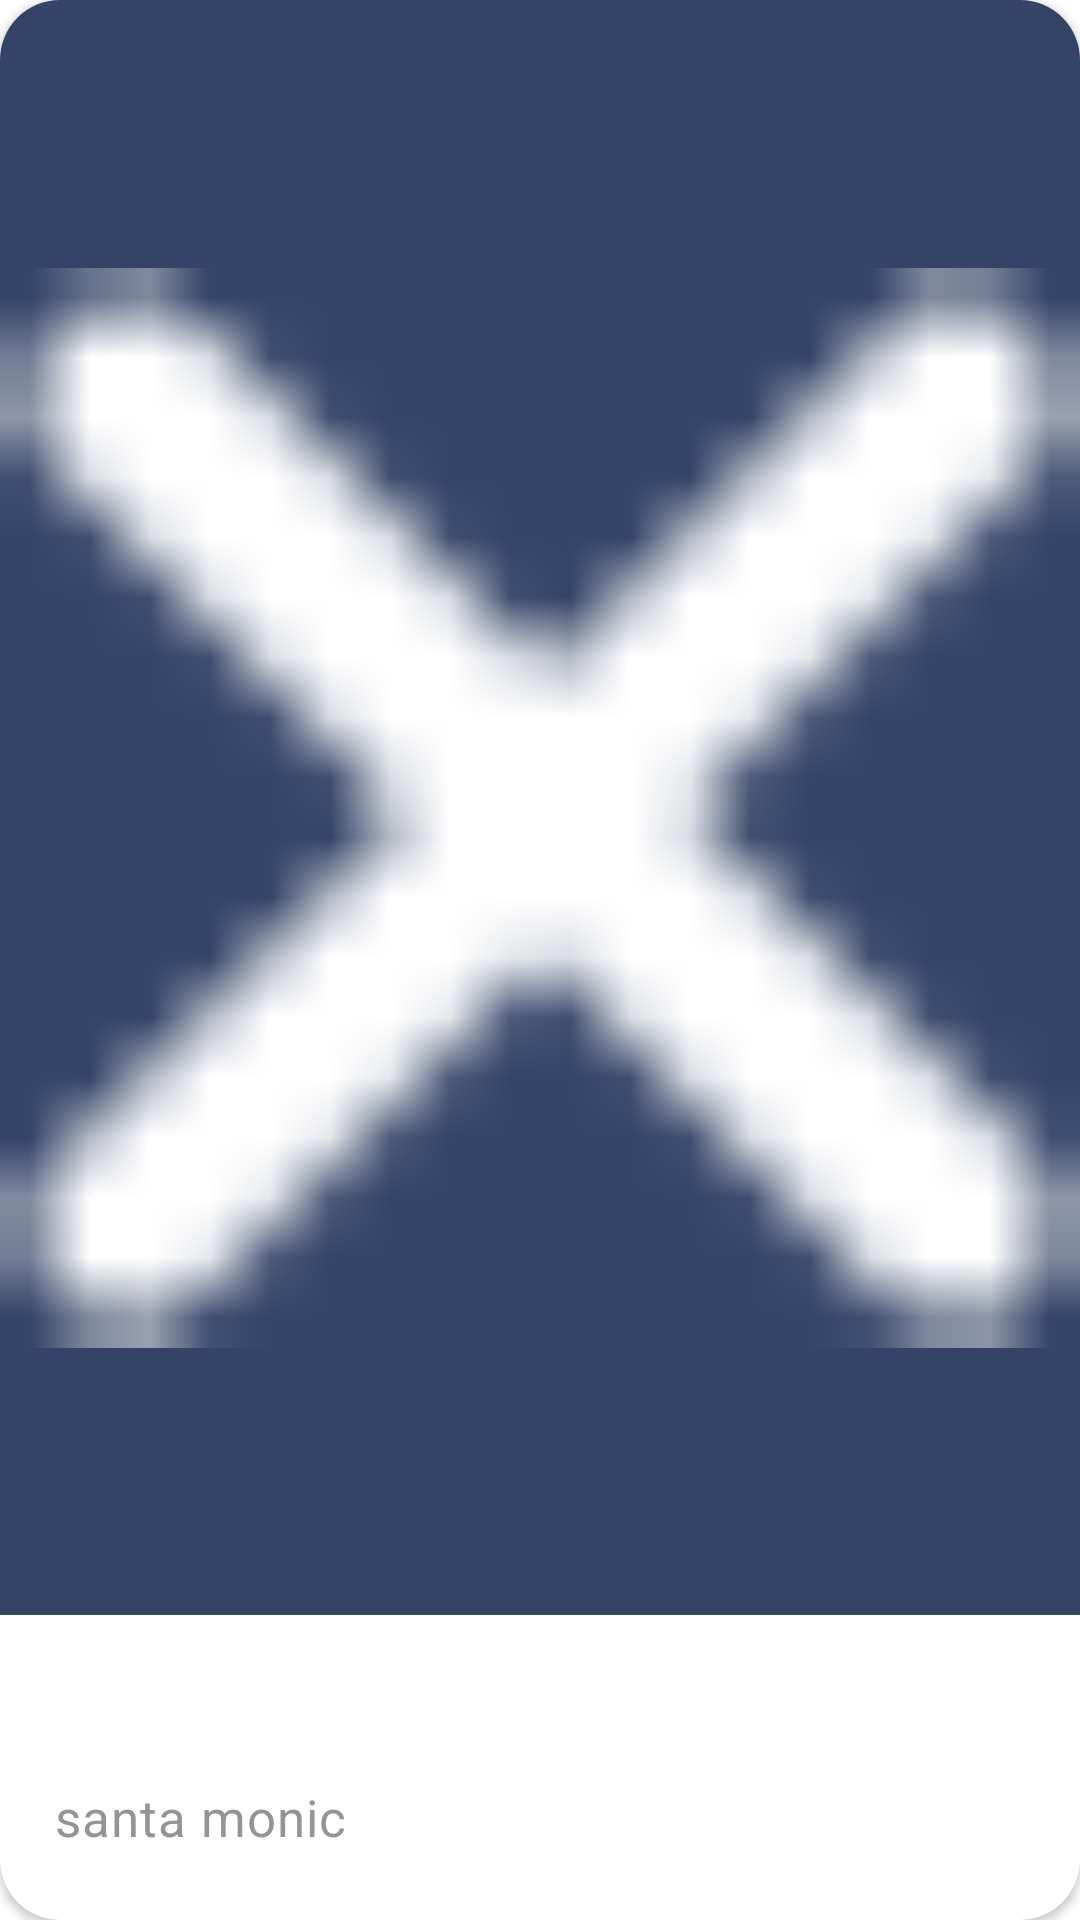

This screen was rendered from an Android layout file. Write that file and the resources it references.
<!-- AndroidManifest.xml: application theme Theme.TakeOffLabsTask -->
<!-- res/layout/profile_item.xml -->
<androidx.constraintlayout.widget.ConstraintLayout android:layout_width="match_parent"
    android:layout_height="match_parent"
    xmlns:android="http://schemas.android.com/apk/res/android"
    xmlns:app="http://schemas.android.com/apk/res-auto"
    xmlns:tools="http://schemas.android.com/tools">

    <androidx.cardview.widget.CardView
        android:layout_width="0dp"
        android:layout_height="match_parent"
        app:cardCornerRadius="20dp"
        app:layout_constraintEnd_toEndOf="parent"
        app:layout_constraintStart_toStartOf="parent"
        app:layout_constraintTop_toTopOf="parent"
        >

        <androidx.constraintlayout.widget.ConstraintLayout
            android:layout_width="match_parent"
            android:layout_height="match_parent">


            <ImageView
                android:layout_marginBottom="13dp"
                android:id="@+id/avatar"
                android:layout_width="match_parent"
                android:layout_height="0dp"
                android:background="#346"
                android:src="@drawable/cancel"
                app:layout_constraintBottom_toTopOf="@+id/tvName"
                app:layout_constraintTop_toTopOf="parent" />


            <TextView
                android:id="@+id/tvName"
                android:layout_marginStart="18dp"
                app:layout_constraintStart_toStartOf="parent"
                android:layout_width="wrap_content"
                android:layout_height="wrap_content"
                android:layout_alignParentTop="true"
                android:gravity="center_vertical"
                android:lineSpacingExtra="0sp"
                tools:text="test text "
                android:textAppearance="@style/jessie_21"
                app:layout_constraintBottom_toTopOf="@+id/tvCity" />


            <TextView
                android:layout_marginBottom="23dp"
                android:layout_marginStart="18dp"
                app:layout_constraintStart_toStartOf="parent"
                android:id="@+id/tvCity"
                android:layout_width="wrap_content"
                android:layout_height="wrap_content"
                android:layout_marginLeft="35dp"
                android:layout_marginTop="454dp"
                android:text="santa monic"
                android:textAppearance="@style/santa_monic"
                android:lineSpacingExtra="11sp"
                android:gravity="center_vertical"
                android:alpha="0.7"
                app:layout_constraintBottom_toBottomOf="parent"
                />


        </androidx.constraintlayout.widget.ConstraintLayout>


    </androidx.cardview.widget.CardView>


</androidx.constraintlayout.widget.ConstraintLayout>
<!-- resources referenced by this layout -->
<resources>
  <!-- drawable cancel: png bitmap (drawable, 306 bytes) -->
  <style name="jessie_21">
  
          <item name="android:textSize">
              32sp
          </item>
  
          <item name="android:letterSpacing">
              0.01
          </item>
  
          <item name="android:textColor">
              #1F1F1F
          </item>
  
      </style>
  <style name="santa_monic">
  
          <item name="android:textSize">
              17sp
          </item>
  
          <item name="android:letterSpacing">
              0.02
          </item>
  
          <item name="android:textColor">
              #666666
          </item>
  
      </style>
  <style name="Theme.TakeOffLabsTask" parent="Theme.MaterialComponents.DayNight.NoActionBar">
          
          <item name="colorPrimary">@color/purple_500</item>
          <item name="colorPrimaryVariant">@color/purple_700</item>
          <item name="colorOnPrimary">@color/white</item>
          
          <item name="colorSecondary">@color/teal_200</item>
          <item name="colorSecondaryVariant">@color/teal_700</item>
          <item name="colorOnSecondary">@color/black</item>
          
          <item name="android:statusBarColor" tools:targetApi="l">?attr/colorPrimaryVariant</item>
          
      </style>
  <!-- not gathered from this repository: default colours our renderer supplied (Android Studio template values) -->
  <color name="purple_500">#FF6200EE</color>
  <color name="purple_700">#FF3700B3</color>
  <color name="teal_200">#FF03DAC5</color>
  <color name="teal_700">#FF018786</color>
  <color name="black">#FF000000</color>
  <color name="white">#FFFFFFFF</color>
</resources>
